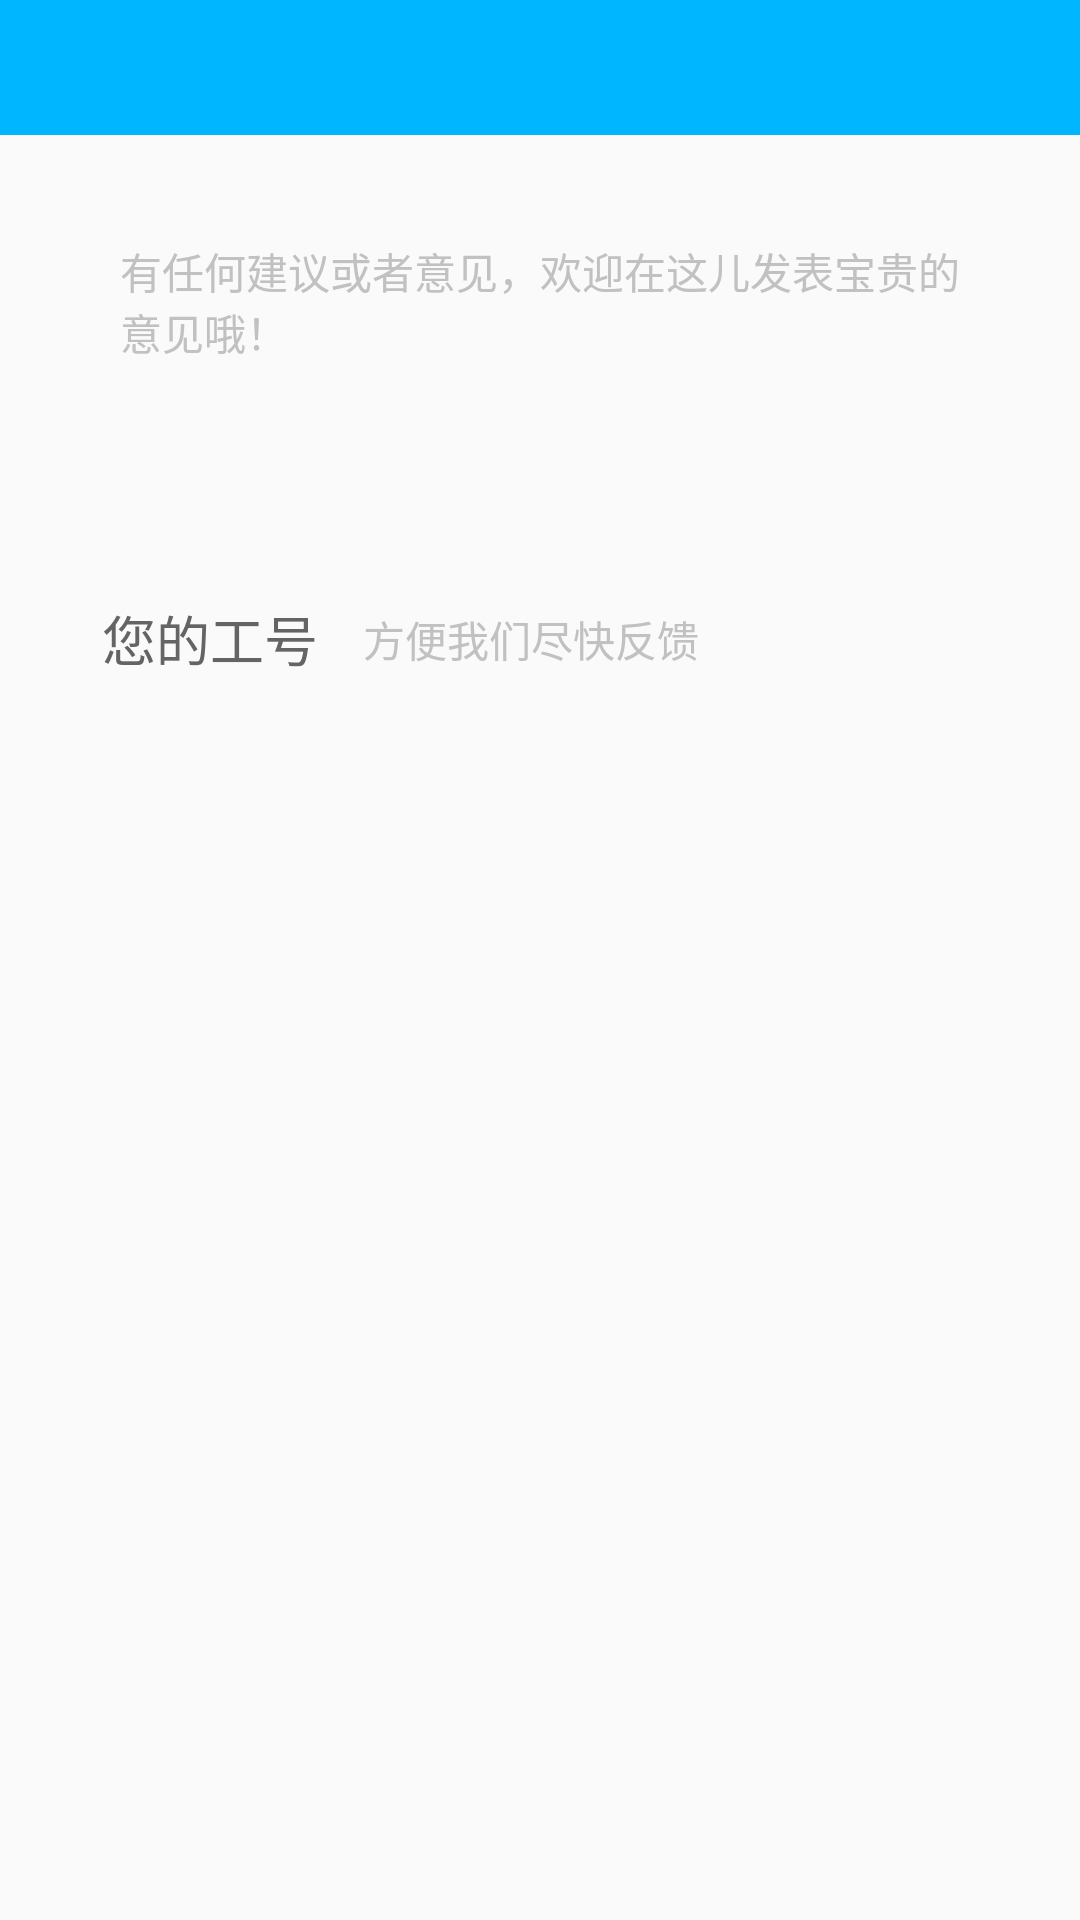

Reconstruct the res/layout file that produces this screen, plus the resources it refers to.
<!-- AndroidManifest.xml: application theme AppTheme -->
<!-- res/layout/activity_feedback.xml -->
<?xml version="1.0" encoding="utf-8"?>
<LinearLayout xmlns:android="http://schemas.android.com/apk/res/android"
    android:layout_width="fill_parent"
    android:layout_height="fill_parent"
    android:orientation="vertical" >
    
    <include 
        layout="@layout/title_bar"/>

    <LinearLayout
        android:layout_width="fill_parent"
        android:layout_height="170.0dip"
        android:layout_gravity="top"
        android:layout_margin="20.0dip"
        android:background="@drawable/publish_input_bg"
        android:orientation="vertical"
        android:padding="10.0dip" >

        <EditText
            android:id="@+id/content_edit"
            android:layout_width="fill_parent"
            android:layout_height="110.0dip"
            android:layout_marginTop="5.0dip"
            android:background="#00ffffff"
            android:gravity="top"
            android:hint="@string/content_edit_hint"
            android:paddingLeft="10.0dip"
            android:paddingRight="10.0dip"
            android:textColor="#ff3c3c3c"
            android:textColorHint="#ffc1c1c1"
            android:textSize="14.0sp" />

        <View
            android:layout_width="wrap_content"
            android:layout_height="4.0dip"
            android:background="@drawable/slash_bg" />

        <LinearLayout
            android:layout_width="fill_parent"
            android:layout_height="30.0dip"
            android:layout_marginTop="4.0dip"
            android:orientation="horizontal" >

            <TextView
                android:layout_width="80.0dp"
                android:layout_height="fill_parent"
                android:gravity="center"
                android:text="@string/employee_code"
                android:textColor="#ff646464"
                android:textSize="18.0sp" />

            <View style="@style/small_divider" />

            <EditText
                android:id="@+id/mobile_number_edit"
                android:layout_width="fill_parent"
                android:layout_height="fill_parent"
                android:background="#00ffffff"
                android:digits="0123456789"
                android:gravity="center_vertical"
                android:hint="@string/mobile_number_hint"
                android:paddingLeft="10.0dip"
                android:textColor="#ff3c3c3c"
                android:textColorHint="#ffc1c1c1"
                android:textSize="14.0sp" />
        </LinearLayout>
    </LinearLayout>

</LinearLayout>
<!-- res/layout/title_bar.xml (included above) -->
<?xml version="1.0" encoding="utf-8"?>
<RelativeLayout xmlns:android="http://schemas.android.com/apk/res/android"
	style="@style/title_bar_style" >

	<ImageView
		android:id="@+id/back_img"
		android:layout_width="wrap_content"
		android:layout_height="wrap_content"
		android:layout_centerVertical="true"
		android:layout_marginLeft="5dp"
		android:src="@drawable/back_btn"
		android:visibility="gone" />

	<TextView
		android:id="@+id/title_tv"
		style="@style/title_text_style"
		android:layout_width="wrap_content"
		android:layout_height="wrap_content"
		android:layout_centerInParent="true" />

	<ImageView
		android:id="@+id/right_img"
		android:layout_width="wrap_content"
		android:layout_height="wrap_content"
		android:layout_marginRight="5dp"
		android:layout_alignParentRight="true"
		android:layout_centerVertical="true"
		android:visibility="gone" />

</RelativeLayout>
<!-- resources referenced by this layout -->
<resources>
  <!-- drawable back_btn: png bitmap (drawable-xxhdpi, 1088 bytes) -->
  <string name="content_edit_hint">有任何建议或者意见，欢迎在这儿发表宝贵的意见哦！</string>
  <string name="employee_code">您的工号</string>
  <string name="mobile_number_hint">方便我们尽快反馈</string>
  <style name="small_divider">
          <item name="android:layout_width">1.0dip</item>
          <item name="android:layout_height">wrap_content</item>
          <item name="android:src">@drawable/small_divider</item>
      </style>
  <style name="title_bar_style">
          <item name="android:background">#00b7ff</item>
          <item name="android:paddingLeft">0.0dip</item>
          <item name="android:paddingRight">0.0dip</item>
          <item name="android:layout_width">fill_parent</item>
          <item name="android:layout_height">45dip</item>
      </style>
  <style name="title_text_style">
          <item name="android:textSize">20.0dip</item>
          <item name="android:textColor">@color/title_text_color</item>
      </style>
  <style name="AppTheme" parent="Theme.AppCompat.Light.DarkActionBar">
          
          <item name="colorPrimary">@color/colorPrimary</item>
          <item name="colorPrimaryDark">@color/colorPrimaryDark</item>
          <item name="colorAccent">@color/colorAccent</item>
      </style>
  <color name="title_text_color">#fbfbfb</color>
  <color name="colorPrimary">#3F51B5</color>
  <color name="colorPrimaryDark">#303F9F</color>
  <color name="colorAccent">#FF4081</color>
</resources>
